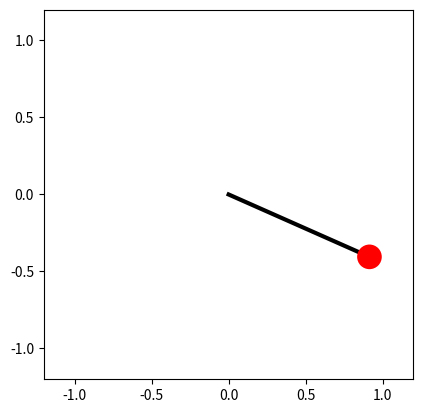

Reproduce this figure in Python.
# https://scipython.com/book2/chapter-7-matplotlib/problems/p77/animating-a-pendulum/
import numpy as np
import matplotlib.pyplot as plt
from scipy.special import ellipk
import matplotlib.animation as animation

# Bob mass (kg), pendulum length (m), acceleration due to gravity (m.s-2).
m, L, g = 1, 1, 9.81
# Initial angular displacement (rad), tangential velocity (m.s-1)
theta0, v0 = np.radians(60), 0

# Estimate of the period using the harmonic (small displacement) approximation.
# The real period will be longer than this.
Tharm = 2 * np.pi * np.sqrt(L / g)
# Time step for numerical integration of the equation of motion (s).
dt = 0.01
# Initial angular position and tangential velocity.
theta, v = [theta0], [v0]
old_theta = theta0
i = 0
while True:
    # Forward Euler method for numerical integration of the ODE.
    i += 1
    t = i * dt
    # Update the bob position using its updated angle.
    old_theta, old_v = theta[-1], v[-1]
    omega = old_v / L
    new_theta = old_theta - omega * dt

    # Tangential acceleration.
    acc = g * np.sin(old_theta)
    # Update the tangential velocity.
    new_v = old_v + acc * dt

    if t > Tharm and new_v * old_v < 0:
        # At the second turning point in velocity we're back where we started,
        # i.e. we have completed one period and can finish the simulation.
        break

    theta.append(new_theta)
    v.append(new_v)

# Calculate the estimated pendulum period, T, from our numerical integration,
# and the "exact" value in terms of the complete elliptic integral of the
# first kind.
nsteps = len(theta)
T = nsteps * dt
print('Calculated period, T = {} s'.format(T))
print('Estimated small-displacement angle period, Tharm = {} s'.format(Tharm))
k = np.sin(theta0/2)
print('SciPy calculated period, T = {} s'
                .format(2 * Tharm / np.pi * ellipk(k**2)))

def get_coords(th):
    """Return the (x, y) coordinates of the bob at angle th."""
    return L * np.sin(th), -L * np.cos(th)

# Initialize the animation plot. Make the aspect ratio equal so it looks right.
fig = plt.figure()
ax = fig.add_subplot(aspect='equal')
# The pendulum rod, in its initial position.
x0, y0 = get_coords(theta0)
line, = ax.plot([0, x0], [0, y0], lw=3, c='k')
# The pendulum bob: set zorder so that it is drawn over the pendulum rod.
bob_radius = 0.08
circle = ax.add_patch(plt.Circle(get_coords(theta0), bob_radius,
                      fc='r', zorder=3))
# Set the plot limits so that the pendulum has room to swing!
ax.set_xlim(-L*1.2, L*1.2)
ax.set_ylim(-L*1.2, L*1.2)

def animate(i):
    """Update the animation at frame i."""
    x, y = get_coords(theta[i])
    line.set_data([0, x], [0, y])
    circle.set_center((x, y))

nframes = nsteps
interval = dt * 1000
ani = animation.FuncAnimation(fig, animate, frames=nframes, repeat=True,
                              interval=interval)

# To save the animation using Pillow as a gif
writer = animation.PillowWriter(fps=15,
                                metadata=dict(artist='Me'))#,
                                #bitrate=1800)
ani.save('pendulum.gif', writer=writer)

# ani.save('pendulum.mp4', fps=30)
#plt.show()

